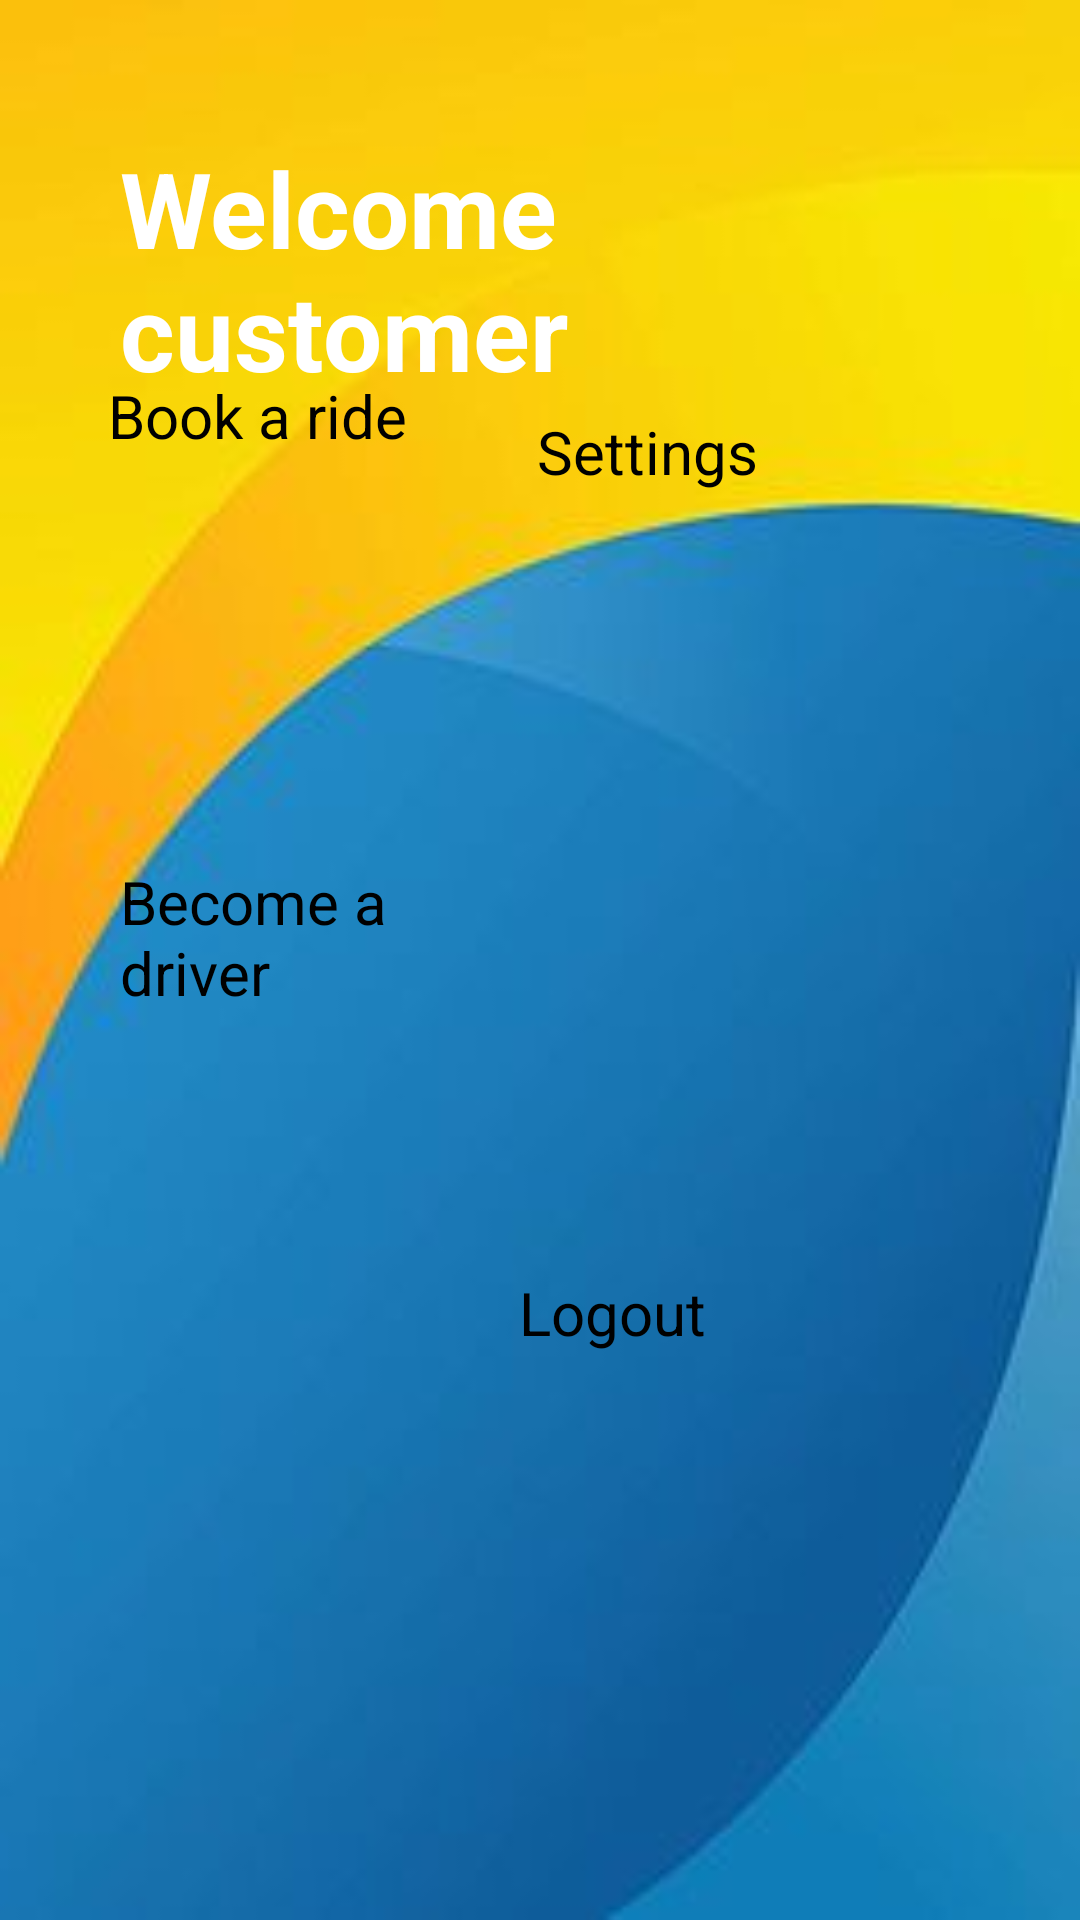

Here is an Android app screen rendered from its layout file. Give the layout XML and the strings, colors and styles it references.
<!-- AndroidManifest.xml: application theme Theme.BebaCarpool -->
<!-- res/layout/activity_customer_landing_page.xml -->
<?xml version="1.0" encoding="utf-8"?>
<RelativeLayout xmlns:android="http://schemas.android.com/apk/res/android"
    xmlns:app="http://schemas.android.com/apk/res-auto"
    xmlns:tools="http://schemas.android.com/tools"
    android:layout_width="match_parent"
    android:layout_height="match_parent"
    android:background="@drawable/backdrop4"
    tools:context=".customerLandingPage">

    <TextView
        android:id="@+id/welcome"
        android:layout_width="match_parent"
        android:layout_height="match_parent"
        android:elegantTextHeight="true"
        android:padding="40dp"
        android:text="Welcome customer"
        android:textColor="@color/white"
        android:textSize="35dp"
        android:textStyle="bold" />

    <Button
        android:layout_width="wrap_content"
        android:layout_height="165dp"
        android:layout_alignParentStart="true"
        android:layout_alignParentTop="true"
        android:layout_alignParentEnd="true"
        android:layout_alignParentBottom="true"
        android:layout_marginStart="36dp"
        android:layout_marginTop="125dp"
        android:layout_marginEnd="213dp"
        android:layout_marginBottom="441dp"
        android:id="@+id/bookarider"
        android:text="Book a ride"
        android:textSize="20dp" />

    <Button
        android:layout_width="162dp"
        android:layout_height="170dp"
        android:layout_alignParentEnd="true"
        android:layout_alignParentBottom="true"
        android:layout_marginStart="17dp"
        android:layout_marginEnd="19dp"
        android:layout_marginBottom="333dp"
        android:id="@+id/settings"
        android:text="Settings"
        android:textSize="20dp" />

    <Button
        android:id="@+id/becomeadriver"
        android:layout_width="wrap_content"
        android:layout_height="174dp"
        android:layout_alignParentStart="true"
        android:layout_alignParentEnd="true"
        android:layout_alignParentBottom="true"
        android:layout_marginStart="40dp"
        android:layout_marginTop="49dp"
        android:layout_marginEnd="209dp"
        android:layout_marginBottom="179dp"
        android:text="Become a driver"
        android:textSize="20dp" />

    <Button
        android:id="@+id/logout"
        android:layout_width="171dp"
        android:layout_height="175dp"
        android:layout_alignParentEnd="true"
        android:layout_alignParentBottom="true"
        android:layout_marginStart="5dp"
        android:layout_marginTop="41dp"
        android:layout_marginEnd="16dp"
        android:layout_marginBottom="41dp"
        android:text="Logout"
        android:textSize="20dp" />


</RelativeLayout>
<!-- resources referenced by this layout -->
<resources>
  <color name="white">#FFFFFFFF</color>
  <!-- drawable backdrop4: jpg bitmap (drawable, 5342 bytes) -->
</resources>
